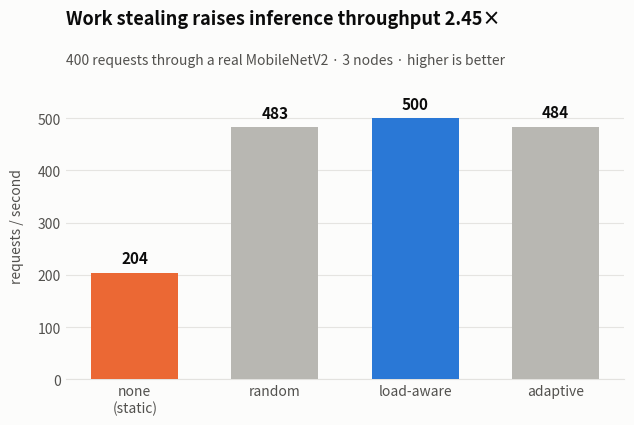
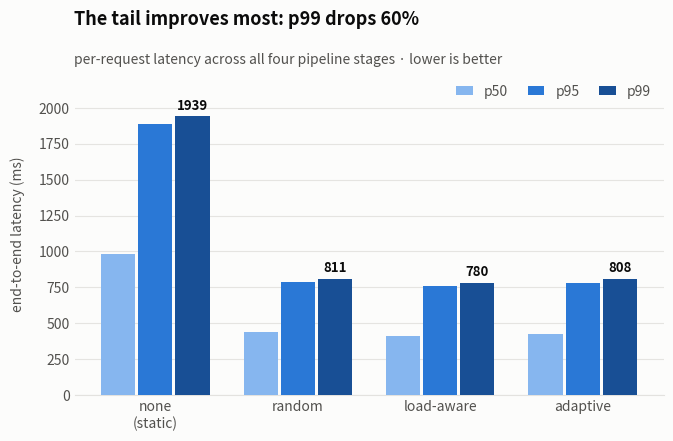
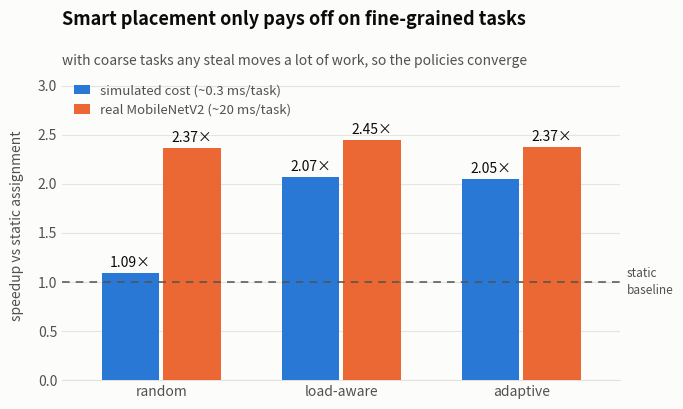
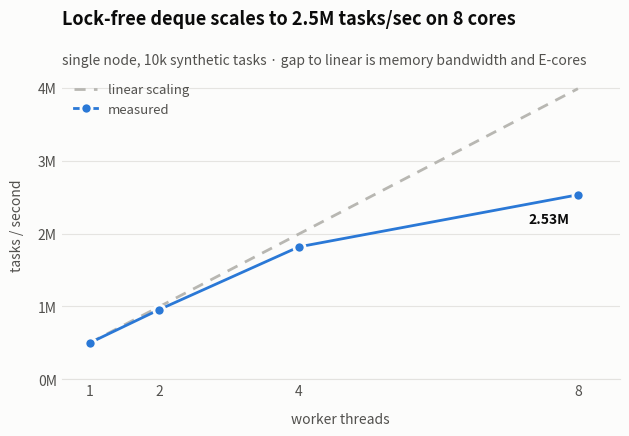
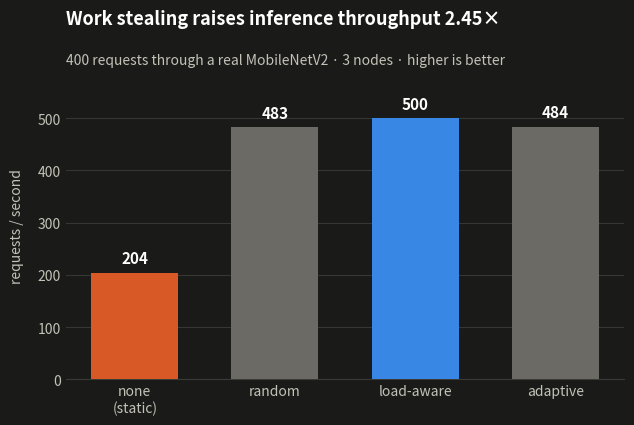
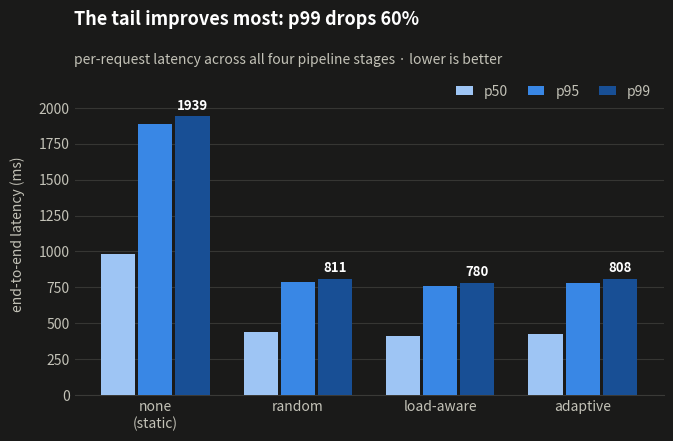
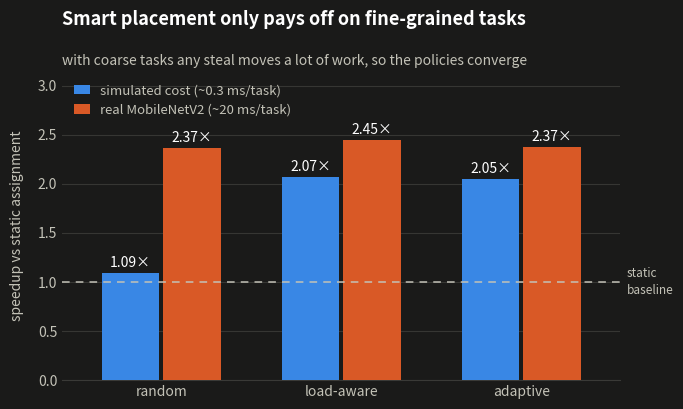
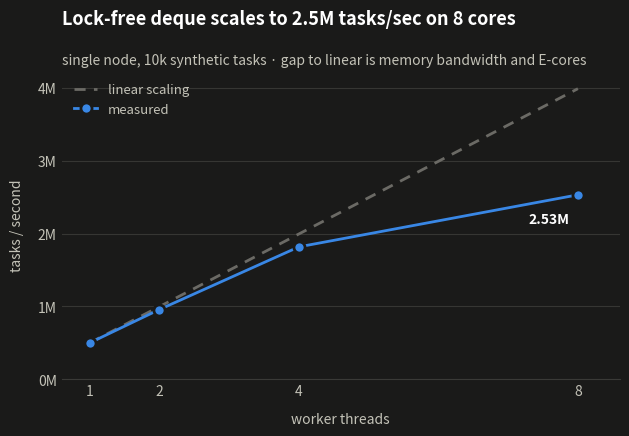

Here is the Python script that generated these plots, in order:
#!/usr/bin/env python3
"""Render the benchmark charts used by README.md.

Numbers are transcribed from results/*.txt rather than recomputed, so a chart can
never disagree with the report it illustrates. Re-run the benchmarks, update the
tables below, then re-run this.

Each chart is written twice — light and dark — because a README is read in both
themes and GitHub can serve the right one via <picture>. The dark variant is a
selected palette stepped for the dark surface, not an automatic inversion.

    python3 scripts/make_charts.py
"""

import os

import matplotlib
matplotlib.use("Agg")
import matplotlib.pyplot as plt
from matplotlib.ticker import FuncFormatter

OUT_DIR = "docs/img"

# ── Palette ──────────────────────────────────────────────────────────────────
# Validated with the dataviz skill's checker in both modes: categorical pair
# (blue/orange) and the ordinal percentile ramp (one hue, monotone lightness).
LIGHT = dict(
    surface="#fcfcfb",
    text="#0b0b0b",
    text_secondary="#52514e",
    grid="#e3e2df",
    accent="#2a78d6",       # categorical slot 1
    accent_2="#eb6834",     # categorical slot 2
    muted="#b8b7b2",        # de-emphasis gray for the emphasis form
    ramp=["#86b6ef", "#2a78d6", "#184f95"],   # p50 → p95 → p99
)
DARK = dict(
    surface="#1a1a19",
    text="#ffffff",
    text_secondary="#c3c2b7",
    grid="#3a3a37",
    accent="#3987e5",
    accent_2="#d95926",
    muted="#6b6a65",
    ramp=["#9ec5f4", "#3987e5", "#184f95"],
)

# ── Data (from results/phase12_onnx_bench.txt) ───────────────────────────────
POLICIES = ["none\n(static)", "random", "load-aware", "adaptive"]
ONNX_THROUGHPUT = [204, 483, 500, 484]              # req/s
ONNX_P50 = [985.8, 441.1, 412.3, 427.9]             # ms
ONNX_P95 = [1884.4, 786.8, 761.0, 783.7]
ONNX_P99 = [1938.8, 811.0, 780.3, 808.1]

# ── Data (from results/phase11_inference_bench.txt, simulated cost) ──────────
SIM_TIME = {"none": 168.4, "random": 154.1, "load-aware": 81.2, "adaptive": 82.2}
ONNX_TIME = {"none": 1959.7, "random": 827.8, "load-aware": 799.4, "adaptive": 826.2}

# ── Data (from results/phase6_bench.txt, single node, tracing off) ───────────
WORKERS = [1, 2, 4, 8]
WORKER_THROUGHPUT = [498503, 957190, 1817191, 2531298]   # tasks/s


def style_axes(ax, c, ylabel=None, xlabel=None):
    """Recessive grid and axes; the data should be the only assertive thing."""
    ax.set_facecolor(c["surface"])
    ax.figure.patch.set_facecolor(c["surface"])
    for side in ("top", "right", "left"):
        ax.spines[side].set_visible(False)
    ax.spines["bottom"].set_color(c["grid"])
    ax.tick_params(colors=c["text_secondary"], length=0, labelsize=10)
    ax.grid(axis="y", color=c["grid"], linewidth=0.8, alpha=0.9)
    ax.set_axisbelow(True)
    if ylabel:
        ax.set_ylabel(ylabel, color=c["text_secondary"], fontsize=10, labelpad=10)
    if xlabel:
        ax.set_xlabel(xlabel, color=c["text_secondary"], fontsize=10, labelpad=10)


def title(ax, c, head, sub=None):
    # The subtitle sits just above the axes and the title is padded clear of it;
    # a smaller pad lets the two overlap at these font sizes.
    ax.set_title(head, color=c["text"], fontsize=13, fontweight="600",
                 loc="left", pad=34 if sub else 12)
    if sub:
        ax.text(0, 1.015, sub, transform=ax.transAxes, color=c["text_secondary"],
                fontsize=10, va="bottom", ha="left")


def save(fig, name, c):
    os.makedirs(OUT_DIR, exist_ok=True)
    path = os.path.join(OUT_DIR, name)
    fig.savefig(path, dpi=160, bbox_inches="tight", facecolor=c["surface"])
    plt.close(fig)
    print("wrote", path)


# ── 1. Throughput by policy (the headline) ───────────────────────────────────
def chart_throughput(c, suffix):
    fig, ax = plt.subplots(figsize=(7.2, 4.0))

    # Emphasis form: the winner carries the accent hue, the rest recede. The story
    # is "stealing wins", not "here are four equal categories".
    best = ONNX_THROUGHPUT.index(max(ONNX_THROUGHPUT))
    colors = [c["muted"]] * len(POLICIES)
    colors[best] = c["accent"]
    colors[0] = c["accent_2"]   # the baseline is the thing being beaten

    bars = ax.bar(POLICIES, ONNX_THROUGHPUT, color=colors, width=0.62,
                  linewidth=0, zorder=3)
    for b, v in zip(bars, ONNX_THROUGHPUT):
        ax.text(b.get_x() + b.get_width() / 2, v + 12, f"{v:,}",
                ha="center", va="bottom", color=c["text"], fontsize=11, fontweight="600")

    ax.set_ylim(0, max(ONNX_THROUGHPUT) * 1.18)
    style_axes(ax, c, ylabel="requests / second")
    title(ax, c, "Work stealing raises inference throughput 2.45×",
          "400 requests through a real MobileNetV2 · 3 nodes · higher is better")
    save(fig, f"throughput{suffix}.png", c)


# ── 2. Latency percentiles by policy ─────────────────────────────────────────
def chart_latency(c, suffix):
    fig, ax = plt.subplots(figsize=(7.6, 4.2))

    x = range(len(POLICIES))
    w = 0.26
    series = [("p50", ONNX_P50, c["ramp"][0]),
              ("p95", ONNX_P95, c["ramp"][1]),
              ("p99", ONNX_P99, c["ramp"][2])]

    for i, (label, vals, col) in enumerate(series):
        off = (i - 1) * w
        # 2px-equivalent gap between adjacent bars comes from w vs the 0.28 pitch.
        ax.bar([xi + off for xi in x], vals, width=w - 0.02, label=label,
               color=col, linewidth=0, zorder=3)

    # Direct-label only the tail: a number on every bar is noise.
    for i, v in enumerate(ONNX_P99):
        ax.text(i + w, v + 30, f"{v:.0f}", ha="center", va="bottom",
                color=c["text"], fontsize=9.5, fontweight="600")

    ax.set_xticks(list(x))
    ax.set_xticklabels(POLICIES)
    ax.set_ylim(0, max(ONNX_P99) * 1.16)
    style_axes(ax, c, ylabel="end-to-end latency (ms)")
    title(ax, c, "The tail improves most: p99 drops 60%",
          "per-request latency across all four pipeline stages · lower is better")

    leg = ax.legend(frameon=False, loc="upper right", fontsize=10, ncol=3,
                    handlelength=1.2, columnspacing=1.4)
    for t in leg.get_texts():
        t.set_color(c["text_secondary"])
    save(fig, f"latency{suffix}.png", c)


# ── 3. Task granularity changes which policy wins ────────────────────────────
def chart_granularity(c, suffix):
    fig, ax = plt.subplots(figsize=(7.2, 4.0))

    names = ["random", "load-aware", "adaptive"]
    # Speedup against the static baseline. A ratio puts two workloads of very
    # different absolute cost on one axis honestly — the alternative would be a
    # second y-scale, which is never acceptable.
    sim = [SIM_TIME["none"] / SIM_TIME[n] for n in names]
    onnx = [ONNX_TIME["none"] / ONNX_TIME[n] for n in names]

    x = range(len(names))
    w = 0.34
    b1 = ax.bar([xi - w / 2 for xi in x], sim, width=w - 0.02,
                label="simulated cost (~0.3 ms/task)", color=c["accent"],
                linewidth=0, zorder=3)
    b2 = ax.bar([xi + w / 2 for xi in x], onnx, width=w - 0.02,
                label="real MobileNetV2 (~20 ms/task)", color=c["accent_2"],
                linewidth=0, zorder=3)

    for bars, vals in ((b1, sim), (b2, onnx)):
        for b, v in zip(bars, vals):
            ax.text(b.get_x() + b.get_width() / 2, v + 0.03, f"{v:.2f}×",
                    ha="center", va="bottom", color=c["text"], fontsize=10)

    # Reference line drawn ABOVE the bars: at zorder 2 the bars hid it exactly where
    # it mattered.
    ax.axhline(1.0, color=c["text_secondary"], linewidth=1.1,
               linestyle=(0, (5, 4)), zorder=5)

    ax.set_xticks(list(x))
    ax.set_xticklabels(names)
    ax.set_xlim(-0.55, len(names) - 0.45)
    top = max(sim + onnx) * 1.28
    ax.set_ylim(0, top)

    # Label the reference line just outside the plot: every in-plot position either
    # sat on a bar or on a value label, since all six bars clear the baseline.
    ax.text(1.012, 1.0 / top, "static\nbaseline", transform=ax.transAxes,
            color=c["text_secondary"], fontsize=8.5, va="center", ha="left",
            linespacing=1.35, clip_on=False)
    style_axes(ax, c, ylabel="speedup vs static assignment")
    title(ax, c, "Smart placement only pays off on fine-grained tasks",
          "with coarse tasks any steal moves a lot of work, so the policies converge")

    leg = ax.legend(frameon=False, loc="upper left", fontsize=9.5,
                    handlelength=1.2)
    for t in leg.get_texts():
        t.set_color(c["text_secondary"])
    save(fig, f"granularity{suffix}.png", c)


# ── 4. Single-node scaling ───────────────────────────────────────────────────
def chart_scaling(c, suffix):
    fig, ax = plt.subplots(figsize=(7.2, 4.0))

    ideal = [WORKER_THROUGHPUT[0] * w for w in WORKERS]
    ax.plot(WORKERS, ideal, color=c["muted"], linewidth=2, linestyle=(0, (4, 3)),
            zorder=3, label="linear scaling")
    ax.plot(WORKERS, WORKER_THROUGHPUT, color=c["accent"], linewidth=2,
            marker="o", markersize=8, markerfacecolor=c["accent"],
            markeredgecolor=c["surface"], markeredgewidth=2, zorder=4,
            label="measured")

    # Selective labelling: only the endpoint, which is the headline number. A value
    # on every point is noise, and at 1-2 workers the two series coincide, so a label
    # there would sit on top of the other line.
    ax.annotate(f"{WORKER_THROUGHPUT[-1]/1e6:.2f}M", (WORKERS[-1], WORKER_THROUGHPUT[-1]),
                textcoords="offset points", xytext=(-6, -20), ha="right",
                color=c["text"], fontsize=10, fontweight="600")

    ax.set_xticks(WORKERS)
    ax.set_xlim(0.6, 8.6)
    ax.set_ylim(0, max(ideal) * 1.06)
    # Explicit ticks: the default locator picked spacings that all rounded to the
    # same "M" label, so the axis read 0M 0M 1M 1M 2M 2M.
    ax.set_yticks([0, 1e6, 2e6, 3e6, 4e6])
    ax.yaxis.set_major_formatter(FuncFormatter(lambda v, _: f"{v/1e6:.0f}M"))
    style_axes(ax, c, ylabel="tasks / second", xlabel="worker threads")
    title(ax, c, "Lock-free deque scales to 2.5M tasks/sec on 8 cores",
          "single node, 10k synthetic tasks · gap to linear is memory bandwidth and E-cores")

    leg = ax.legend(frameon=False, loc="upper left", fontsize=9.5, handlelength=1.8)
    for t in leg.get_texts():
        t.set_color(c["text_secondary"])
    save(fig, f"scaling{suffix}.png", c)


def main():
    for palette, suffix in ((LIGHT, ""), (DARK, "-dark")):
        plt.rcParams["font.family"] = "sans-serif"
        chart_throughput(palette, suffix)
        chart_latency(palette, suffix)
        chart_granularity(palette, suffix)
        chart_scaling(palette, suffix)
    return 0


if __name__ == "__main__":
    raise SystemExit(main())
